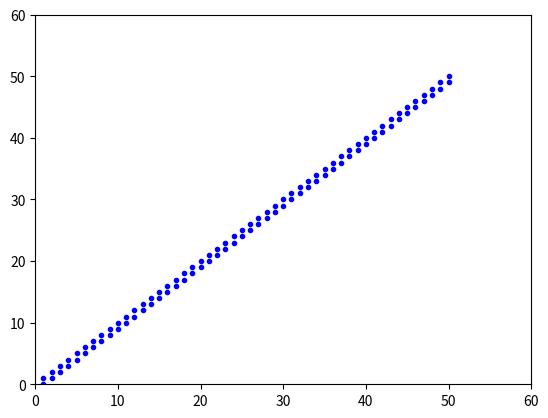

Recreate this plot in Python. (Note: this script raises an exception after producing the figure.)
# -*- coding: utf-8 -*-
"""
gsa0_ani.pyプログラム
シンプルなエージェントシミュレーション
２次元平面で動作するエージェント
結果をグラフ描画する

アニメーションを保存するように変更（230328）
"""

# モジュールのインポート
import numpy as np
import matplotlib.pyplot as plt
import matplotlib.animation as animation    # gifアニメーションのために追加

# 定数
TIMELIMIT = 100 # シミュレーション打ち切り時刻

# クラス定義
# Agentクラス
class Agent:
    """エージェントを表現するクラスの定義"""
    def __init__(self, cat):    # コンストラクタ
        self.category = cat
        self.x = 0  # x座標の初期値
        self.y = 0  # y座標の初期値
        self.dx = 0  # x座標の増分の初期値
        self.dy = 1  # y座標の増分の初期値
    def calcnext(self): # 次時刻の状態の計算
        if self.category == 0:
            self.cat0()  # カテゴリ0の計算
        else:   # 合致するカテゴリがない
            print("ERROR カテゴリがありません\n")
    def cat0(self): # カテゴリ0の計算メソッド
        # 内部状態の更新
        self.dx = self.reverse(self.dx)
        self.dy = self.reverse(self.dy)
        # 内部状態によって次の座標を決定
        self.x += self.dx
        self.y += self.dy
    def reverse(self, i):    # cat0()関数の下請け関数
        if i == 0:
            return 1
        else:
            return 0
    def putstate(self): # 状態の出力
        print(self.x, self.y)
# agentクラスの定義の終わり

# 下請け関数の定義
# calcn()関数
def calcn(a):
    """次時刻の状態を計算"""
    for i in range(len(a)):
        a[i].calcnext()
        a[i].putstate()
        # グラフデータに現在位置を追加
        xlist.append(a[i].x)
        ylist.append(a[i].y)
# calcn()関数の終わり

# メイン実行部
# 初期化
a = [Agent(0)]  # カテゴリ0のエージェントを生成

# グラフデータの初期化
xlist = []
ylist = []

imgs = []             # gifアニメーションのために追加
fig = plt.figure()    # gifアニメーションのために追加

# エージェントシミュレーション
for t in range (TIMELIMIT):
    calcn(a)    # 次時刻の状態を計算
    # グラフの表示
#    plt.clf()   # グラフ領域のクリア・・・これがあるとgifアニメーションがダメになる
    plt.axis([0, 60, 0, 60])    # 描画領域の設定
    img = plt.plot(xlist, ylist, ".", c="b") # グラフをプロット
    imgs.append(img)    # gifアニメーションのために追加
#    plt.pause(0.01)    # これがあるとgifアニメーションがダメになる
    xlist.clear()
    ylist.clear()

ani = animation.ArtistAnimation(fig, imgs, interval=100)          # gifアニメーションのために追加
ani.save('./gif/gsa0_ani.gif', writer = 'pillow', fps = 1000)     # gifアニメーションのために追加

plt.show()
# gsa0_ani.pyの終わり